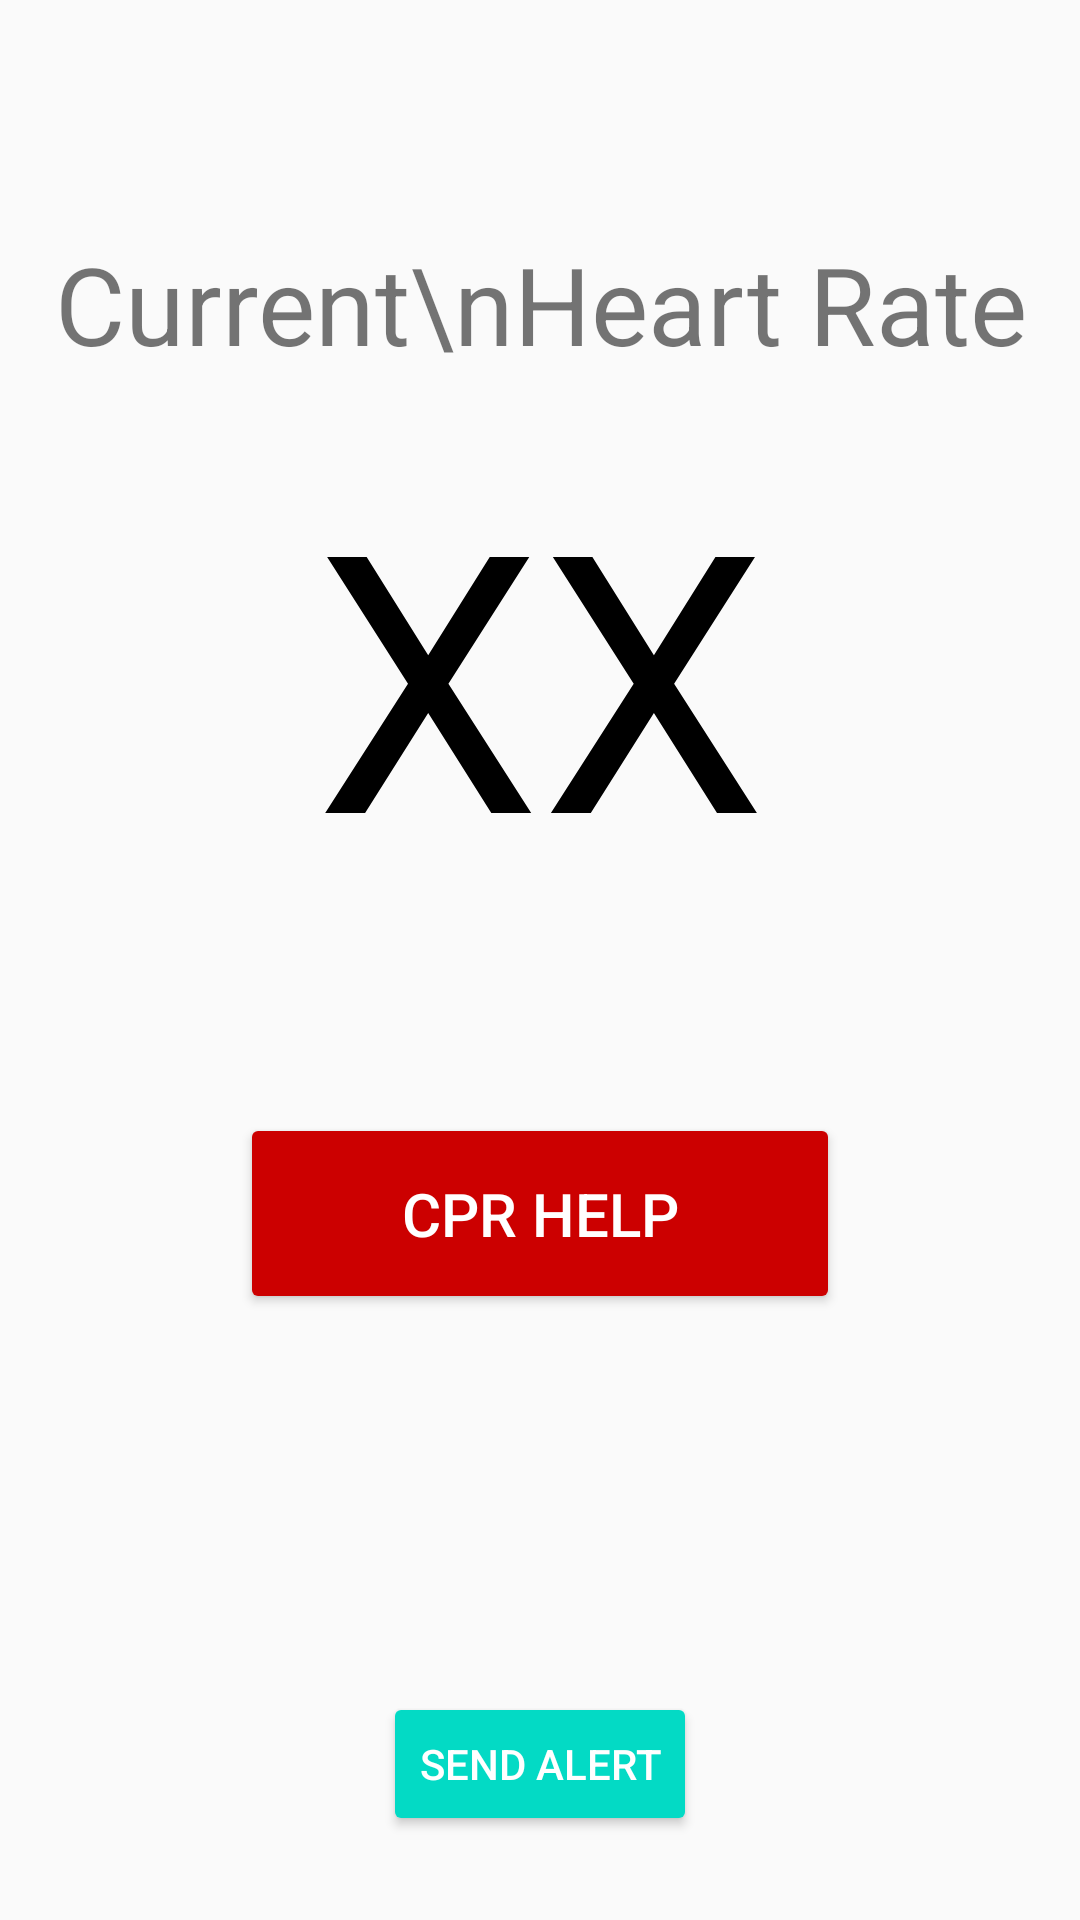

The Android layout XML behind this screen, and the referenced resources:
<!-- AndroidManifest.xml: application theme AppTheme -->
<!-- res/layout/fragment_cpr.xml -->
<RelativeLayout xmlns:android="http://schemas.android.com/apk/res/android"
    xmlns:tools="http://schemas.android.com/tools"
    android:layout_width="match_parent"
    android:layout_height="match_parent"
    tools:context="com.ekg.www.inventathon.fragments.CPRFragment"
    >

    

    
        
        
        
        
        
        
        
        
        

    <TextView
        android:layout_width="200dp"
        android:layout_height="wrap_content"
        android:text="Current\nHeart Rate"
        android:textSize="36dp"
        android:gravity="center"
        android:id="@+id/heart_rate_text"
        android:layout_marginTop="77dp"
        android:layout_alignParentTop="true"
        android:layout_alignParentStart="true"
        android:layout_alignParentEnd="true" />

    <TextView
        android:id="@+id/heart_text_view"
        android:layout_width="match_parent"
        android:gravity="center"
        android:layout_height="200dp"
        android:textColor="@android:color/black"
        android:textSize="120sp"
        android:text="XX"
        android:layout_marginTop="47dp"
        android:layout_alignTop="@+id/heart_rate_text"
        android:layout_alignParentStart="true" />

    <Button
        android:id="@+id/cardiac_button"
        android:layout_width="wrap_content"
        android:layout_height="wrap_content"
        android:layout_weight="1"
        android:text="Send Alert"
        android:theme="@style/ThemeOverlay.MyDarkButton"
        android:layout_marginBottom="28dp"
        android:layout_alignParentBottom="true"
        android:layout_centerHorizontal="true" />

    <Button
        android:id="@+id/cpr_button"
        android:layout_width="200dp"
        android:layout_height="wrap_content"
        android:layout_weight="1"
        android:text="CPR Help"
        android:textSize="20sp"
        android:padding="20dp"
        android:theme="@style/ThemeOverlay.MyDangerButton"
        android:layout_below="@+id/heart_text_view"
        android:layout_centerHorizontal="true"
        android:layout_marginTop="47dp" />


</RelativeLayout>
<!-- resources referenced by this layout -->
<resources>
  <style name="ThemeOverlay.MyDangerButton" parent="ThemeOverlay.AppCompat.Dark">
          <item name="colorButtonNormal">@android:color/holo_red_dark</item>
          <item name="android:layout_marginRight">4dp</item>
          <item name="android:layout_marginLeft">4dp</item>
          <item name="android:textColor">@android:color/white</item>
      </style>
  <style name="ThemeOverlay.MyDarkButton" parent="ThemeOverlay.AppCompat.Dark">
          <item name="colorButtonNormal">@color/colorAccent</item>
          <item name="android:layout_marginRight">4dp</item>
          <item name="android:layout_marginLeft">4dp</item>
          <item name="android:textColor">@android:color/white</item>
      </style>
  <style name="AppTheme" parent="Theme.AppCompat.Light.DarkActionBar">
          
          <item name="colorPrimary">@color/colorPrimary</item>
          <item name="colorPrimaryDark">@color/colorPrimaryDark</item>
          <item name="colorAccent">@color/colorAccent</item>
      </style>
  <!-- not gathered from this repository: default colours our renderer supplied (Android Studio template values) -->
  <color name="colorPrimary">#FF6200EE</color>
  <color name="colorPrimaryDark">#FF3700B3</color>
  <color name="colorAccent">#FF03DAC5</color>
</resources>
